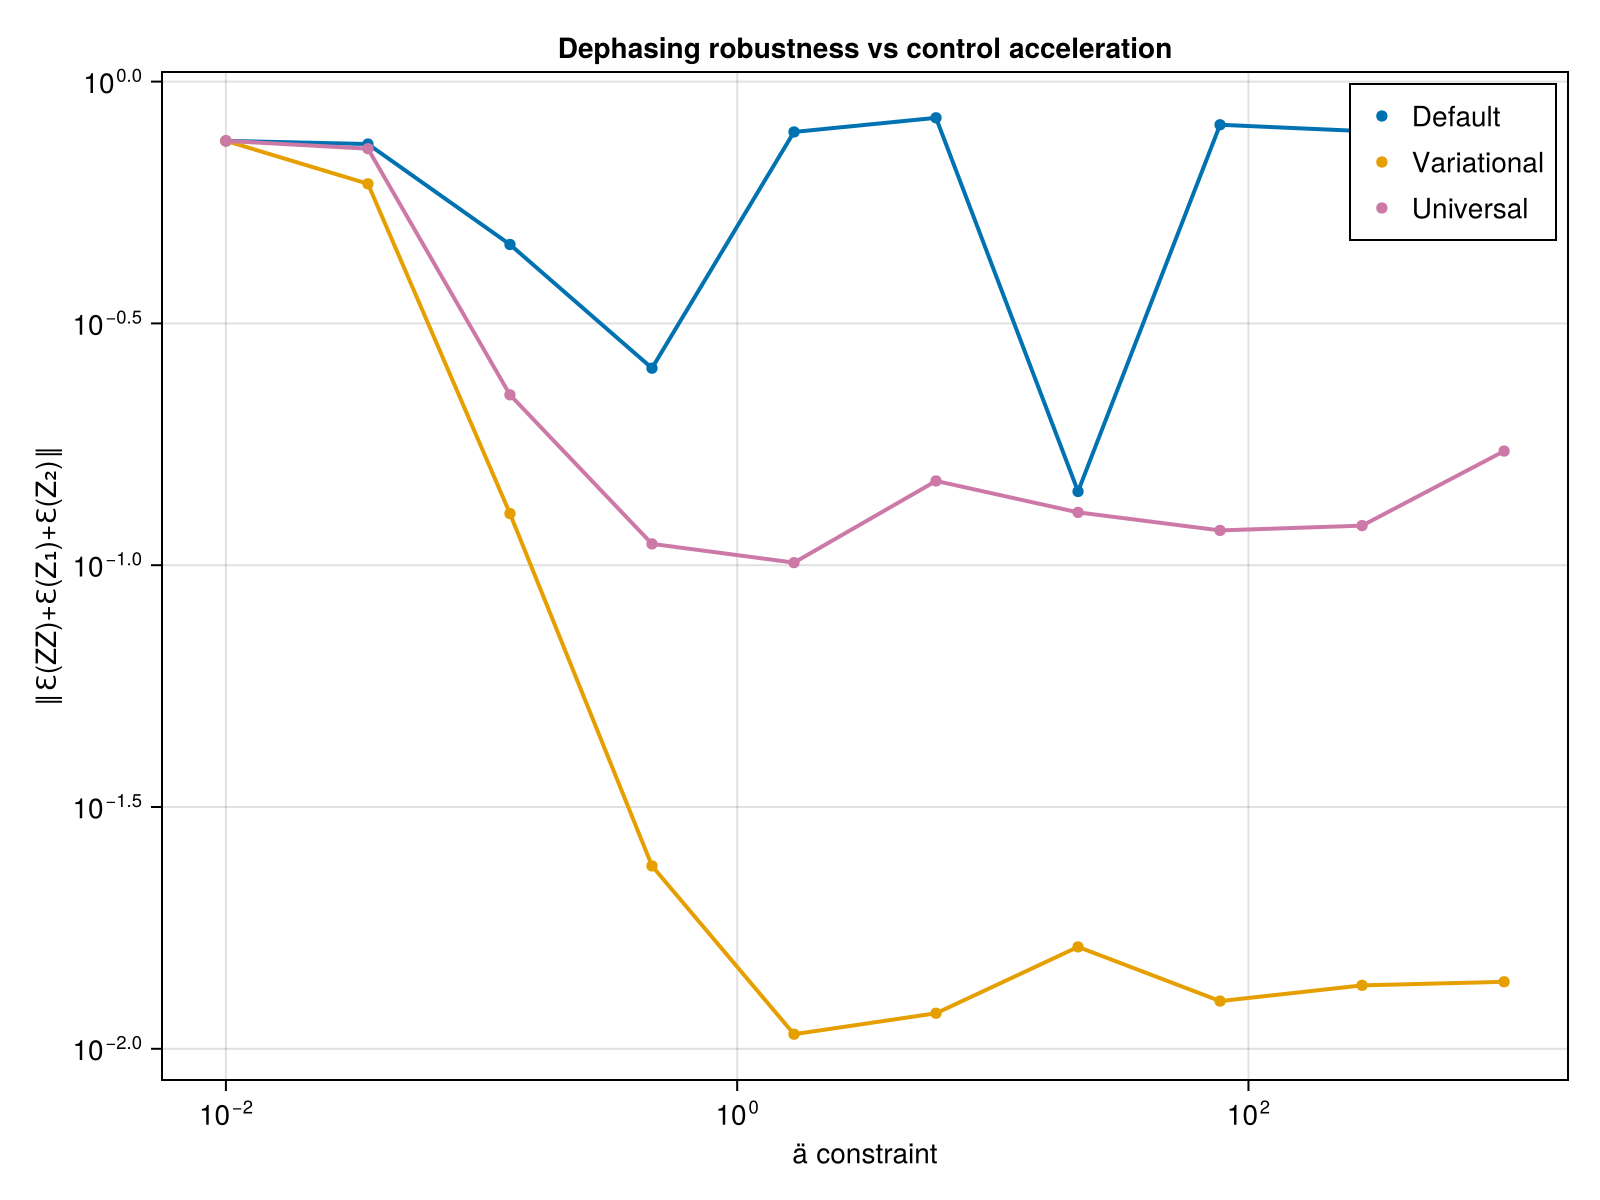

The table this chart was drawn from, first rows:
ä_vals, def_avg_vec, uni_avg_vec, var_avg_vec, def_F_vec, var_F_vec, uni_F_vec, var_full_vec, def_full_vec, uni_full_vec
0.01, 0.7541, 0.754, 0.754, 0.9965, 0.9965, 0.9965, Any[0.7473802609444946, 0.74738026177898…, Any[0.7473693983756774, 0.74736939840527…, Any[0.747389182285024, 0.747389170889563…
0.03594, 0.7429, 0.7266, 0.6147, 1, 0.981, 0.9999, Any[0.11884154877410912, 0.1221332607482…, Any[0.7283106124410157, 0.72831061243960…, Any[0.6676094477023907, 0.66756055608841…
0.1292, 0.4604, 0.2251, 0.1279, 1, 0.9996, 0.9979, Any[0.450115757353314, 0.450126748382354…, Any[0.3643160165420426, 0.37671245558558…, Any[0.24689134328949547, 0.1510044576166…
0.4642, 0.2555, 0.1107, 0.02389, 0.9179, 0.9999, 0.9896, Any[0.42223603008940486, 0.1237366425576…, Any[0.3042388854919426, 0.10530150766456…, Any[0.16007488305410603, 0.0868752830480…
1.668, 0.7869, 0.1012, 0.01072, 0.9798, 0.9998, 0.9997, Any[0.16798394570841968, 0.3060903867352…, Any[0.04240519901896853, 0.0421671826025…, Any[0.13460015133228867, 0.0775383267735…
5.995, 0.8417, 0.1494, 0.01184, 0.9564, 0.9999, 1, Any[0.20909072873846574, 0.1939679080480…, Any[0.02016852229050255, 0.0202453906207…, Any[0.0929737632091394, 0.02978252304315…
21.54, 0.1421, 0.1286, 0.01624, 0.9958, 0.9998, 1, Any[0.14659825858836842, 0.0864895450029…, Any[0.11581468289365142, 0.2285954528156…, Any[0.2807502140837442, 0.16076384810899…
77.43, 0.8142, 0.118, 0.01255, 0.9999, 0.9999, 0.9998, Any[0.36939883418961134, 0.1505914334936…, Any[0.009920348135313168, 0.009893524776…, Any[0.21490052538671553, 0.2216567931849…
278.3, 0.7901, 0.1207, 0.01353, 0.9998, 0.9999, 0.9999, Any[0.1721346306210832, 0.17010307545816…, Any[0.015989338595770147, 0.015897868638…, Any[0.1268426296733382, 0.14432204081436…
1000, 0.7998, 0.1722, 0.01376, 0.9987, 0.9998, 0.9999, Any[0.1608348631715751, 0.26727371654834…, Any[0.012603837015284978, 0.012810374640…, Any[0.10504303452089792, 0.0712487527568…
